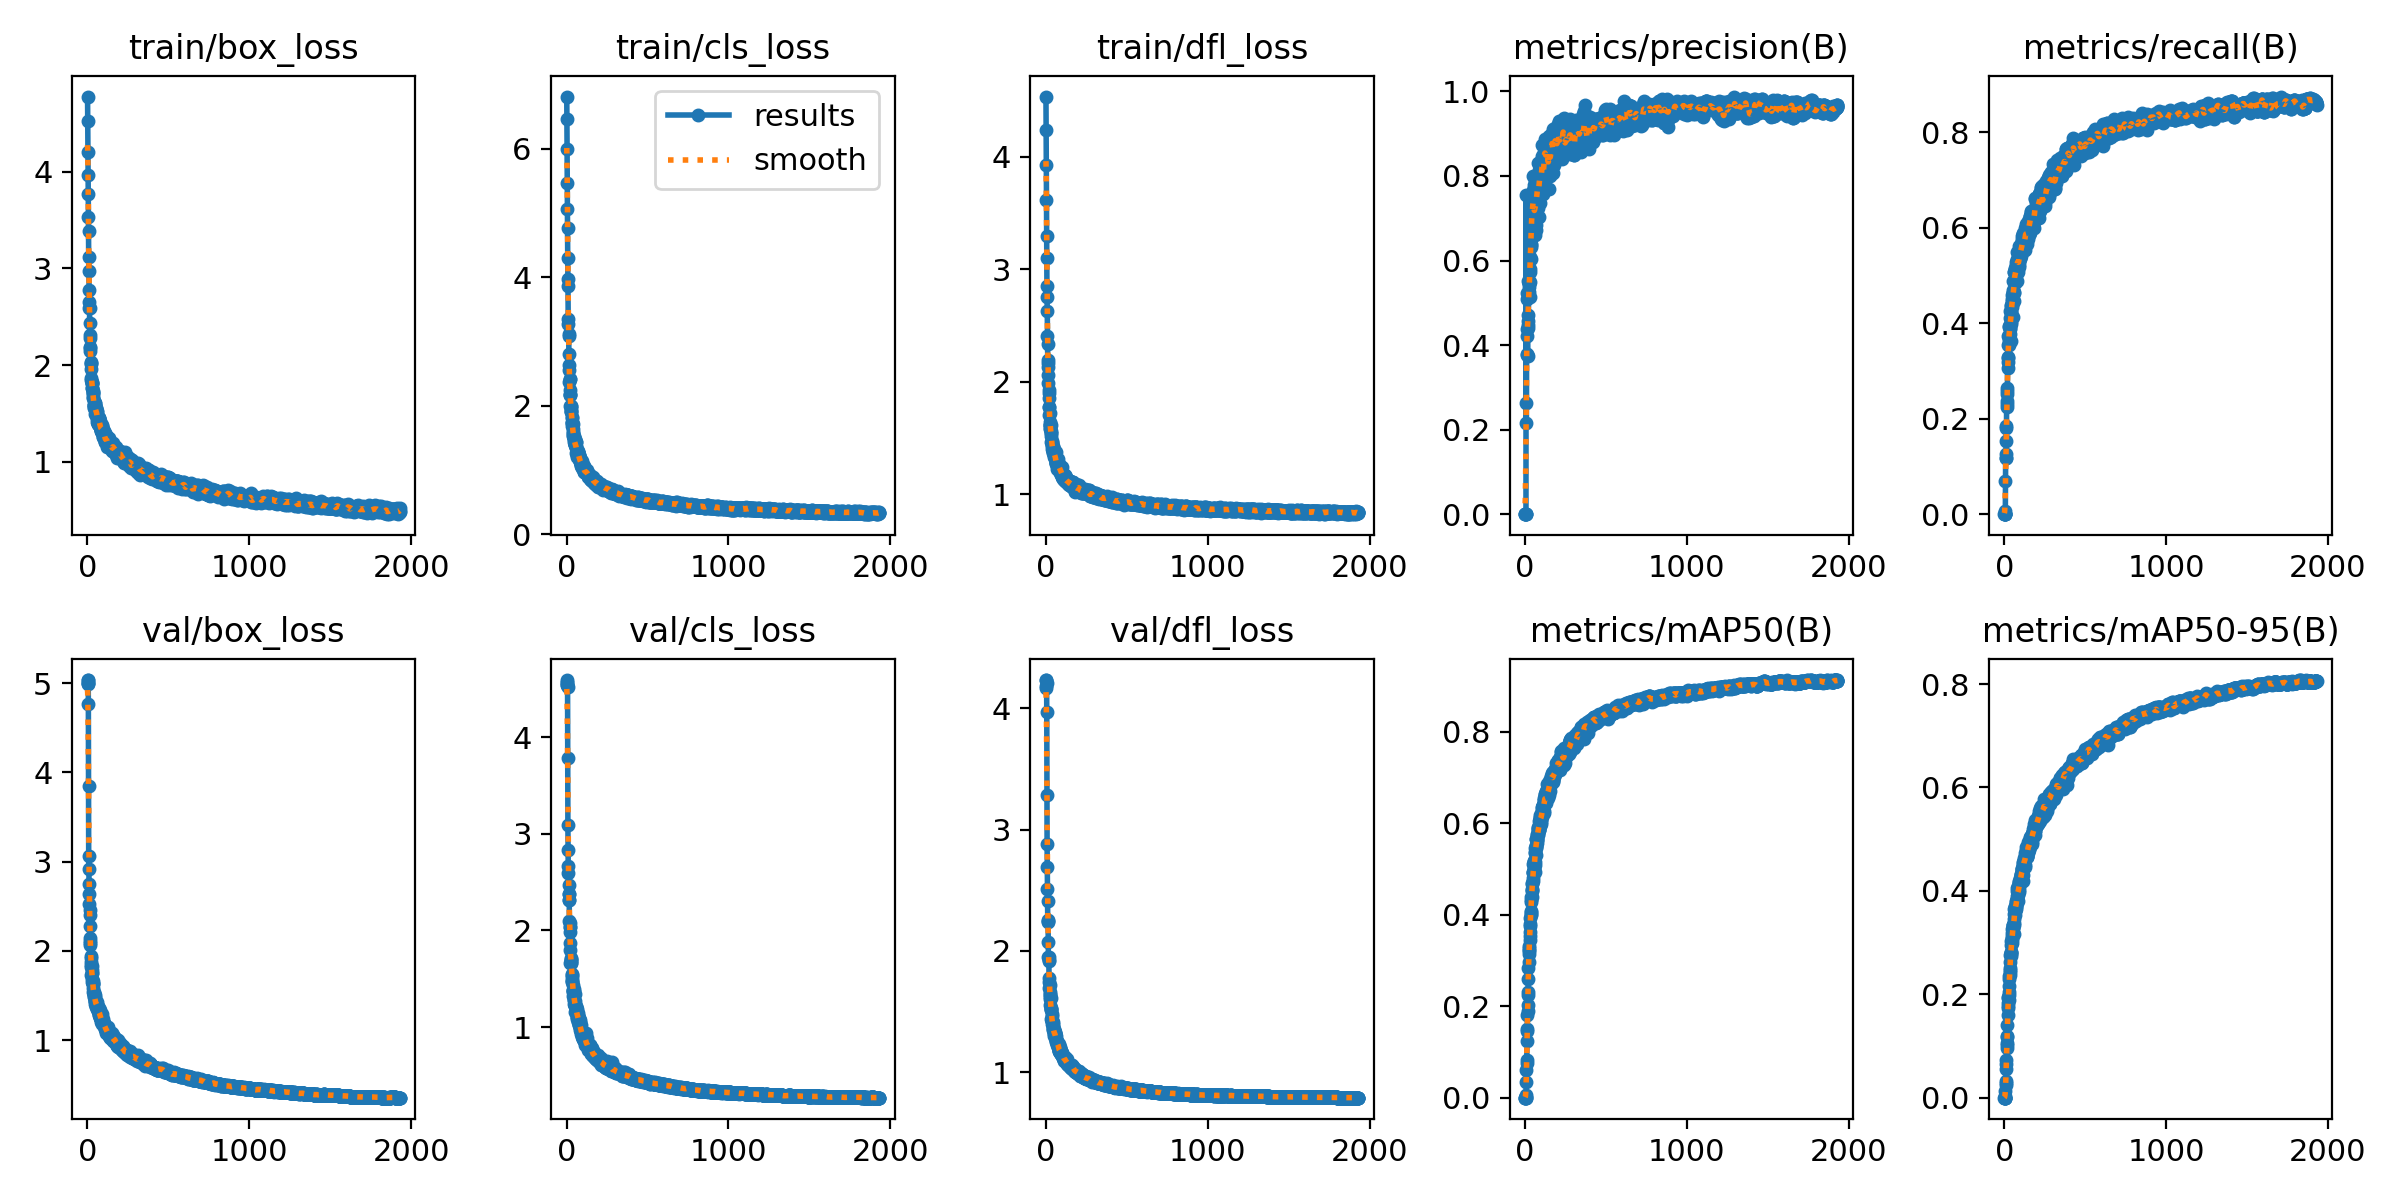

Source data for this figure (header and first rows):
epoch, time, train/box_loss, train/cls_loss, train/dfl_loss, metrics/precision(B), metrics/recall(B), metrics/mAP50(B), metrics/mAP50-95(B), val/box_loss, val/cls_loss, val/dfl_loss, lr/pg0, lr/pg1, lr/pg2
1, 4.672, 4.779, 6.813, 4.537, 0, 0, 0, 0, 4.985, 4.54, 4.166, 0.0001454, 0.0001454, 0.0001454
2, 7.445, 4.523, 6.471, 4.236, 0, 0, 0, 0, 4.997, 4.542, 4.184, 0.0002998, 0.0002998, 0.0002998
3, 10.13, 4.204, 6.003, 3.93, 2e-05, 0.00045, 1e-05, 0, 5.032, 4.554, 4.233, 0.0004541, 0.0004541, 0.0004541
4, 12.68, 3.966, 5.468, 3.614, 2e-05, 0.00045, 1e-05, 0, 5.034, 4.567, 4.233, 0.0006081, 0.0006081, 0.0006081
5, 15.29, 3.77, 5.059, 3.297, 2e-05, 0.00045, 1e-05, 0, 5.006, 4.59, 4.211, 0.000762, 0.000762, 0.000762
6, 17.81, 3.53, 4.771, 3.097, 3e-05, 0.00089, 0.00073, 0.00015, 4.761, 4.522, 3.973, 0.0009068, 0.0009068, 0.0009068
7, 20.33, 3.383, 4.301, 2.851, 0.7539, 0.00623, 0.00663, 0.00291, 3.852, 3.78, 3.283, 0.0009063, 0.0009063, 0.0009063
8, 22.94, 3.12, 3.978, 2.753, 0.2149, 0.06974, 0.03396, 0.01379, 3.064, 3.088, 2.88, 0.0009059, 0.0009059, 0.0009059
9, 25.5, 2.97, 3.871, 2.625, 0.2636, 0.1179, 0.06, 0.02431, 2.917, 2.831, 2.69, 0.0009054, 0.0009054, 0.0009054
10, 28.06, 2.778, 3.355, 2.409, 0.4382, 0.1178, 0.07685, 0.02917, 2.749, 2.669, 2.514, 0.0009049, 0.0009049, 0.0009049
11, 30.57, 2.653, 3.273, 2.337, 0.4225, 0.1267, 0.08189, 0.03294, 2.634, 2.592, 2.41, 0.0009045, 0.0009045, 0.0009045
12, 33.11, 2.588, 3.089, 2.196, 0.5096, 0.1529, 0.1247, 0.0561, 2.53, 2.376, 2.25, 0.000904, 0.000904, 0.000904
13, 35.7, 2.586, 3.113, 2.17, 0.3755, 0.1805, 0.1449, 0.06449, 2.452, 2.317, 2.239, 0.0009036, 0.0009036, 0.0009036
14, 38.22, 2.432, 2.814, 2.134, 0.5224, 0.1849, 0.1507, 0.07325, 2.398, 2.375, 2.255, 0.0009032, 0.0009032, 0.0009032
15, 40.71, 2.311, 2.631, 2.057, 0.3781, 0.2242, 0.1796, 0.09517, 2.278, 2.319, 2.072, 0.0009027, 0.0009027, 0.0009027
16, 43.29, 2.28, 2.552, 1.99, 0.373, 0.258, 0.1903, 0.1026, 2.111, 2.475, 1.947, 0.0009023, 0.0009023, 0.0009023
17, 45.87, 2.145, 2.378, 1.856, 0.5512, 0.2306, 0.2025, 0.1067, 2.144, 2.1, 1.952, 0.0009018, 0.0009018, 0.0009018
18, 48.53, 2.188, 2.416, 1.904, 0.441, 0.2362, 0.2251, 0.1189, 2.062, 1.984, 1.926, 0.0009014, 0.0009014, 0.0009014
19, 51.01, 2.176, 2.426, 1.93, 0.448, 0.2515, 0.2318, 0.118, 2.091, 2.037, 1.92, 0.0009009, 0.0009009, 0.0009009
20, 53.59, 2.035, 2.192, 1.774, 0.4567, 0.2636, 0.2597, 0.1414, 1.941, 2.077, 1.774, 0.0009005, 0.0009005, 0.0009005
21, 56.11, 2.023, 2.249, 1.777, 0.4704, 0.3295, 0.2841, 0.1601, 1.917, 2.04, 1.744, 0.0009, 0.0009, 0.0009
22, 58.67, 1.965, 2.17, 1.702, 0.5466, 0.3056, 0.2975, 0.1731, 1.876, 1.866, 1.695, 0.0008996, 0.0008996, 0.0008996
23, 61.31, 2.008, 2.17, 1.719, 0.5512, 0.3184, 0.3143, 0.183, 1.84, 1.799, 1.72, 0.0008991, 0.0008991, 0.0008991
24, 63.9, 1.861, 2, 1.612, 0.5266, 0.3551, 0.3226, 0.1938, 1.729, 1.665, 1.634, 0.0008987, 0.0008987, 0.0008987
25, 66.5, 1.848, 1.995, 1.615, 0.5385, 0.3265, 0.3264, 0.1936, 1.814, 1.706, 1.648, 0.0008982, 0.0008982, 0.0008982
26, 69, 1.814, 2.002, 1.638, 0.5458, 0.3728, 0.3304, 0.1778, 1.825, 1.699, 1.659, 0.0008978, 0.0008978, 0.0008978
27, 71.53, 1.818, 1.961, 1.619, 0.5445, 0.3544, 0.3213, 0.1893, 1.783, 1.667, 1.624, 0.0008973, 0.0008973, 0.0008973
28, 74.07, 1.822, 1.926, 1.583, 0.5139, 0.3748, 0.3441, 0.1995, 1.757, 1.659, 1.604, 0.0008969, 0.0008969, 0.0008969
29, 76.58, 1.767, 1.924, 1.593, 0.5485, 0.3919, 0.3616, 0.2158, 1.68, 1.685, 1.555, 0.0008964, 0.0008964, 0.0008964
30, 79.12, 1.799, 1.9, 1.619, 0.5735, 0.3621, 0.3537, 0.2037, 1.752, 1.718, 1.609, 0.000896, 0.000896, 0.000896
31, 81.68, 1.76, 1.832, 1.562, 0.6072, 0.369, 0.3747, 0.2303, 1.652, 1.52, 1.532, 0.0008955, 0.0008955, 0.0008955
32, 84.22, 1.72, 1.807, 1.54, 0.5798, 0.395, 0.3785, 0.2357, 1.637, 1.535, 1.519, 0.0008951, 0.0008951, 0.0008951
33, 86.77, 1.731, 1.736, 1.541, 0.6524, 0.3888, 0.3925, 0.2371, 1.658, 1.489, 1.522, 0.0008946, 0.0008946, 0.0008946
34, 89.38, 1.711, 1.757, 1.517, 0.6315, 0.377, 0.3997, 0.247, 1.627, 1.551, 1.513, 0.0008942, 0.0008942, 0.0008942
35, 91.89, 1.671, 1.68, 1.465, 0.6503, 0.3903, 0.4075, 0.2631, 1.542, 1.48, 1.44, 0.0008937, 0.0008937, 0.0008937
36, 94.42, 1.696, 1.734, 1.466, 0.6358, 0.3963, 0.4016, 0.2439, 1.629, 1.471, 1.48, 0.0008933, 0.0008933, 0.0008933
37, 96.94, 1.658, 1.716, 1.469, 0.6039, 0.4108, 0.4064, 0.2515, 1.589, 1.435, 1.462, 0.0008928, 0.0008928, 0.0008928
38, 99.51, 1.591, 1.539, 1.439, 0.6385, 0.4249, 0.4271, 0.2762, 1.495, 1.368, 1.421, 0.0008924, 0.0008924, 0.0008924
39, 102, 1.57, 1.588, 1.405, 0.6973, 0.4023, 0.4395, 0.2821, 1.519, 1.381, 1.419, 0.0008919, 0.0008919, 0.0008919
40, 104.6, 1.585, 1.579, 1.432, 0.7354, 0.3639, 0.4318, 0.2749, 1.512, 1.383, 1.418, 0.0008915, 0.0008915, 0.0008915
41, 107.1, 1.624, 1.638, 1.459, 0.6845, 0.4242, 0.4375, 0.2773, 1.512, 1.375, 1.399, 0.000891, 0.000891, 0.000891
42, 109.6, 1.582, 1.555, 1.386, 0.7583, 0.3977, 0.4515, 0.2951, 1.48, 1.323, 1.398, 0.0008906, 0.0008906, 0.0008906
43, 112.1, 1.556, 1.496, 1.367, 0.6806, 0.4386, 0.4561, 0.2802, 1.537, 1.371, 1.411, 0.0008901, 0.0008901, 0.0008901
44, 114.7, 1.56, 1.505, 1.39, 0.7175, 0.4367, 0.4668, 0.3036, 1.459, 1.339, 1.362, 0.0008897, 0.0008897, 0.0008897
45, 117.2, 1.607, 1.528, 1.428, 0.6934, 0.4231, 0.4549, 0.2822, 1.511, 1.396, 1.381, 0.0008892, 0.0008892, 0.0008892
46, 119.7, 1.584, 1.504, 1.377, 0.7361, 0.4458, 0.4684, 0.3044, 1.444, 1.277, 1.351, 0.0008888, 0.0008888, 0.0008888
47, 122.2, 1.567, 1.473, 1.389, 0.7058, 0.4346, 0.4727, 0.2989, 1.481, 1.282, 1.353, 0.0008883, 0.0008883, 0.0008883
48, 124.8, 1.495, 1.436, 1.366, 0.7349, 0.4374, 0.4799, 0.3094, 1.439, 1.24, 1.354, 0.0008879, 0.0008879, 0.0008879
49, 127.4, 1.606, 1.487, 1.398, 0.7219, 0.4599, 0.4927, 0.3125, 1.435, 1.271, 1.35, 0.0008874, 0.0008874, 0.0008874
50, 130, 1.547, 1.422, 1.372, 0.7664, 0.4414, 0.4919, 0.3184, 1.407, 1.229, 1.325, 0.000887, 0.000887, 0.000887
51, 132.5, 1.495, 1.408, 1.346, 0.7349, 0.4519, 0.4932, 0.3264, 1.385, 1.229, 1.3, 0.0008865, 0.0008865, 0.0008865
52, 135.1, 1.489, 1.409, 1.331, 0.7992, 0.4484, 0.5113, 0.3338, 1.421, 1.221, 1.338, 0.0008861, 0.0008861, 0.0008861
53, 137.6, 1.56, 1.407, 1.373, 0.7792, 0.4128, 0.4952, 0.3291, 1.375, 1.348, 1.313, 0.0008856, 0.0008856, 0.0008856
54, 140.1, 1.488, 1.388, 1.354, 0.6693, 0.47, 0.5004, 0.3202, 1.422, 1.219, 1.33, 0.0008852, 0.0008852, 0.0008852
55, 142.6, 1.559, 1.4, 1.347, 0.684, 0.4882, 0.5137, 0.3345, 1.403, 1.152, 1.316, 0.0008847, 0.0008847, 0.0008847
56, 145.2, 1.534, 1.437, 1.359, 0.7073, 0.4656, 0.5038, 0.3282, 1.426, 1.215, 1.326, 0.0008843, 0.0008843, 0.0008843
57, 147.8, 1.514, 1.345, 1.321, 0.7171, 0.4634, 0.5161, 0.3346, 1.43, 1.203, 1.326, 0.0008838, 0.0008838, 0.0008838
58, 150.2, 1.476, 1.365, 1.345, 0.7444, 0.4636, 0.518, 0.3373, 1.389, 1.164, 1.296, 0.0008834, 0.0008834, 0.0008834
59, 152.8, 1.485, 1.374, 1.323, 0.7168, 0.4468, 0.4926, 0.3161, 1.408, 1.212, 1.317, 0.0008829, 0.0008829, 0.0008829
60, 155.4, 1.529, 1.435, 1.375, 0.7292, 0.4654, 0.5084, 0.3332, 1.385, 1.18, 1.296, 0.0008825, 0.0008825, 0.0008825
... 1,870 more rows
